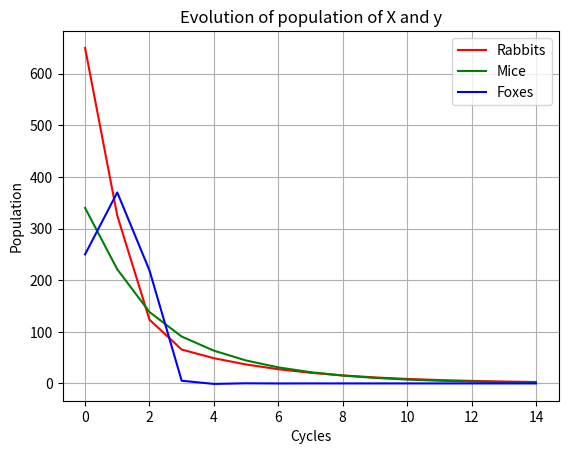

The script that saved this image:
import math 
import numpy as np
import matplotlib.pyplot as plt

## Rabbit data
rb = 0.75 ## birth rate of rabbit
rd = 0.67 ## death rate of rabbit
rg = rb - rd ## growth rate
rab = 1000 ## Initial rabbit count

## Mice Data
mb = 0.7 ## birth rate of mice
md = 0.55 ## death rate of mice
mice = 500 ## Initial mice count

## Fox data
fb = 0.5
fd = 0.48

fox = 100 ## Initial fox count
a = 0.001
b = 0.002
c = 0.0002
d = 0.002

r = 4.4*10**(-8)
s = 4.4*10**(-8)
t = 4.4*10**(-8)

list_r = []
list_f = []
list_m = []

print("Initial Population of Rabbit", rab)
print("Initial Population of fox", fox)
print("Initial Population of mice", mice)

for i in range(15):
    dr = rb*rab - a*rab*fox - r*rab*rab
    dm = mb*mice - c*mice*fox - t*mice*mice
    df = -fb*fox + b*rab*fox + d*mice*fox - s*fox*fox
    print("New population of rabbit at cycle %d: "%(i),int(dr))
    print("New population of mice at cycle %d: "%(i),int(dm))
    print("New population of fox at cycle %d: "%(i),int(df))
    rab = dr
    mice = dm
    fox = df
    list_r.append(rab)
    list_m.append(mice)
    list_f.append(fox)
    
plt.plot(list_r, 'r-', label='Rabbits')
plt.plot(list_m, 'g-', label='Mice')
plt.plot(list_f, 'b-', label='Foxes')
plt.grid()
plt.legend(loc='best')
plt.xlabel('Cycles')
plt.ylabel('Population')
plt.title('Evolution of population of X and y')
plt.show()
#rab_new_pop = int(rab*math.exp(rg*t))
#fox_new_pop = int(fox*math.exp(fg*t))

